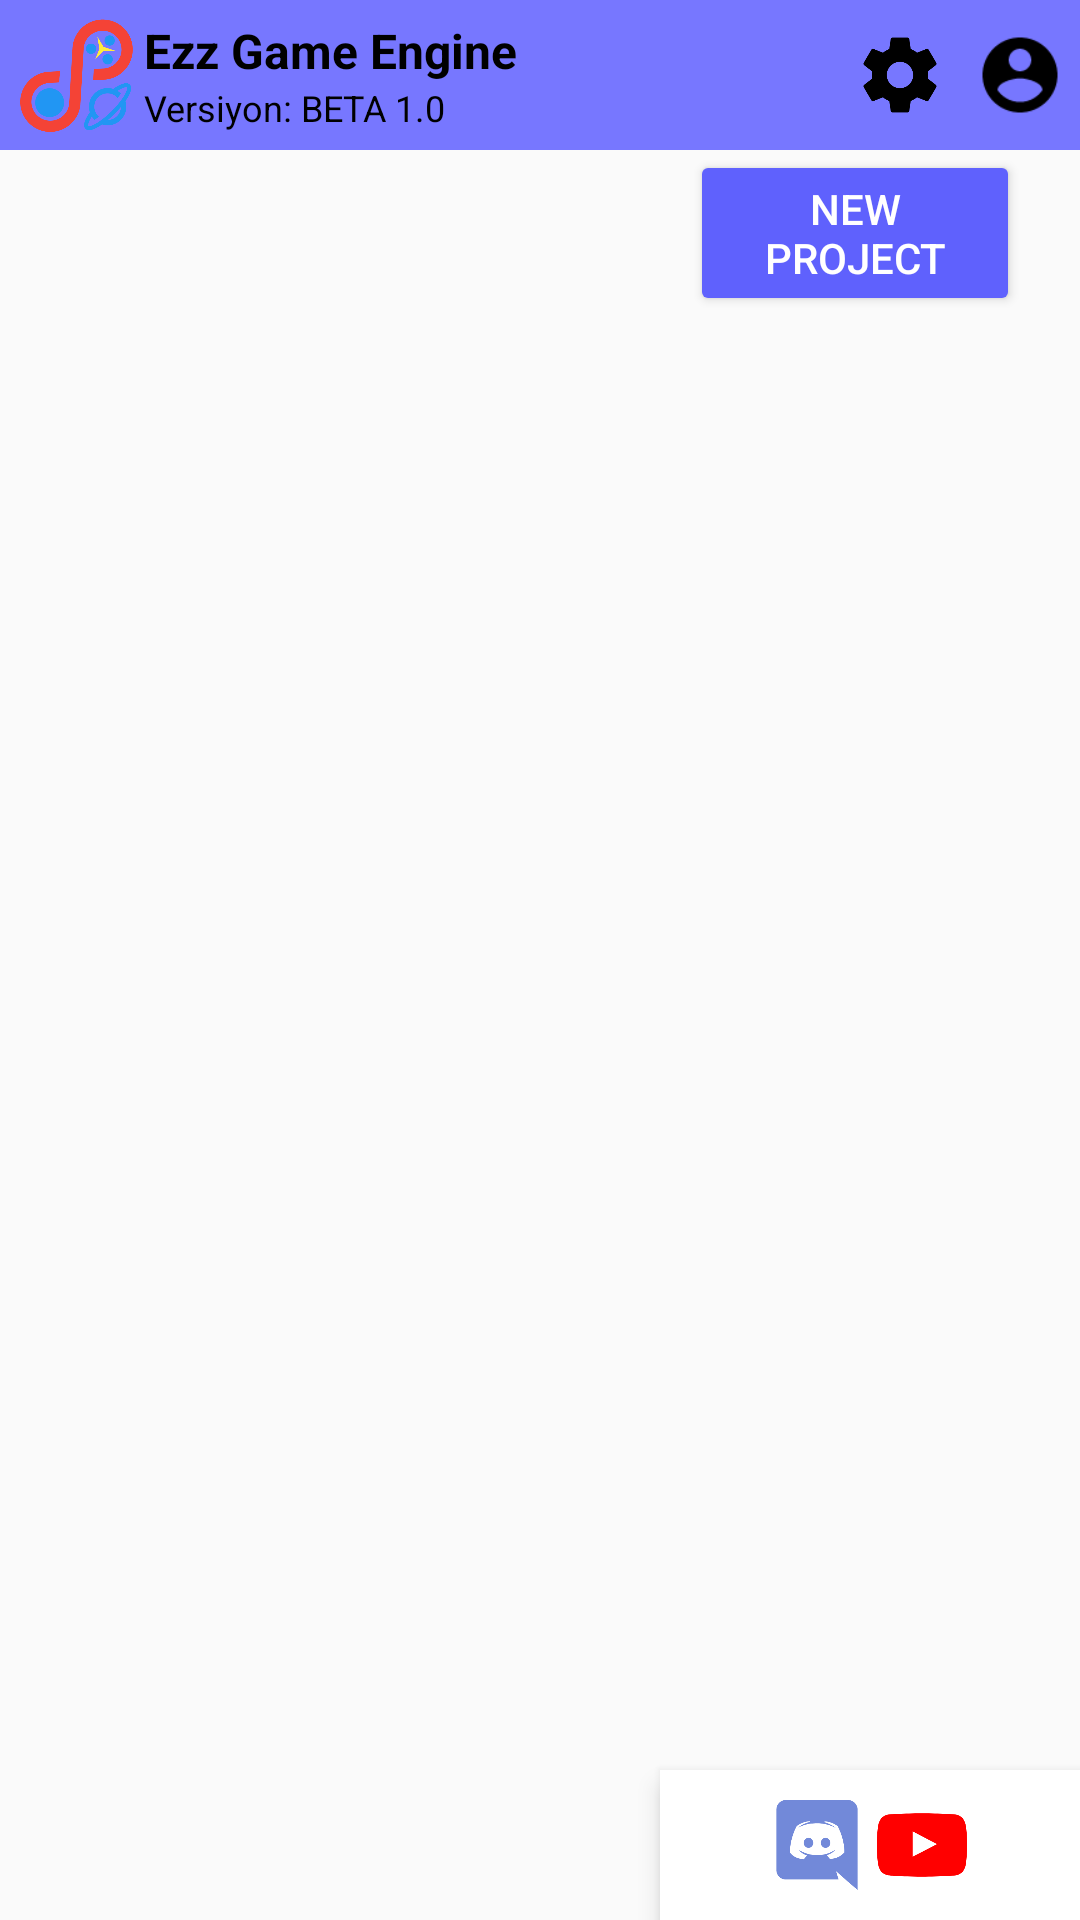

Produce the Android XML layout that renders to this screen, including the resource entries it uses.
<!-- AndroidManifest.xml: application theme NoActionBar1 -->
<!-- res/layout/activity_menu.xml -->
<?xml version="1.0" encoding="utf-8"?>
<LinearLayout
	xmlns:android="http://schemas.android.com/apk/res/android"
	android:orientation="vertical"
	android:layout_width="match_parent"
	android:layout_height="match_parent">

	<LinearLayout
		android:id="@+id/bar"
		android:orientation="horizontal"
		android:layout_width="match_parent"
		android:layout_height="50dp"
		android:background="#7777ff">

		<LinearLayout
			android:layout_width="wrap_content"
			android:layout_height="match_parent"
			android:gravity="center_vertical"
			android:layout_weight="1">
			
			<LinearLayout
				android:layout_width="5dp"
				android:layout_height="match_parent"/>
			
			<ImageView
				android:layout_width="40dp"
				android:layout_height="40dp"
				android:scaleType="fitXY"
				android:src="@drawable/app_icon"/>
			
			<LinearLayout
				android:layout_width="3dp"
				android:layout_height="match_parent"/>
			
			<LinearLayout
				android:layout_width="wrap_content"
				android:layout_height="wrap_content"
				android:orientation="vertical">
				
				<TextView
					android:layout_width="wrap_content"
					android:layout_height="wrap_content"
					android:textSize="16sp"
					android:text="Ezz Game Engine"
					android:textStyle="bold"
					android:textColor="#FF000000"/>
				
				<TextView
					android:layout_width="wrap_content"
					android:layout_height="wrap_content"
					android:textSize="12sp"
					android:text="Versiyon: BETA 1.0"
					android:textStyle="normal"
					android:textColor="#FF000000"/>
				
			</LinearLayout>
		</LinearLayout>
		<LinearLayout
			android:layout_width="wrap_content"
			android:layout_height="match_parent"
			android:gravity="right|center_vertical">
			
			<ImageView
				android:id="@+id/menuSettings"
				android:layout_width="30dp"
				android:layout_height="30dp"
				android:src="@drawable/ic_settings"
				android:scaleType="fitXY"/>
			
            <LinearLayout
                android:layout_width="10dp"
                android:layout_height="match_parent"/>
            
            <ImageView
                android:id="@+id/menuAccount"
                android:layout_width="30dp"
                android:layout_height="30dp"
                android:src="@drawable/ic_account"
				android:scaleType="fitXY"/>
            
            <LinearLayout
                android:layout_width="5dp"
                android:layout_height="match_parent"/>
            
		</LinearLayout>
		
	</LinearLayout>

	<LinearLayout
		android:layout_width="match_parent"
		android:layout_height="match_parent">

		<LinearLayout
			android:layout_width="match_parent"
			android:layout_height="match_parent"
			android:layout_weight="1">
			
			<ListView
				android:layout_height="match_parent"
				android:layout_width="match_parent"
				android:id="@+id/menuProjects"/>
			
		</LinearLayout>
		<LinearLayout
			android:layout_width="150dp"
			android:layout_height="match_parent"
			android:gravity="right"
			android:orientation="vertical">
		
			<LinearLayout
				android:layout_height="wrap_content"
				android:layout_weight="1"
				android:layout_width="150dp"
				android:orientation="vertical"
				android:gravity="center_horizontal">

				<Button
					android:layout_height="wrap_content"
					android:layout_width="110dp"
					android:backgroundTint="#FF5F61FD"
					android:textColor="#Ffffffff"
					android:text="@string/New_Project"
					android:id="@+id/menuNewProject"/>

				
				
			</LinearLayout>
			<LinearLayout
				android:id="@+id/othersLink"
				android:layout_width="140dp"
				android:layout_height="50dp"
				android:elevation="5dp"
				android:gravity="center_horizontal|center_vertical"
				android:background="#FFFFFFFF"
				android:rotation="0">
				
				<ImageView
					android:id="@+id/menuDiscord"
					android:layout_width="30dp"
					android:layout_height="30dp"
					android:scaleType="fitXY"
					android:src="@drawable/ic_discord"/>
				
				<LinearLayout
					android:layout_width="5dp"
					android:layout_height="match_parent"/>
				
				<ImageView
					android:id="@+id/menuYoutube"
					android:layout_width="30dp"
					android:layout_height="30dp"
					android:scaleType="fitXY"
					android:src="@drawable/ic_youtube"/>
					
			</LinearLayout>
		</LinearLayout>
	</LinearLayout>
</LinearLayout>
<!-- resources referenced by this layout -->
<resources>
  <!-- drawable app_icon: png bitmap (drawable, 59499 bytes) -->
  <!-- drawable ic_account: png bitmap (drawable-hdpi, 517 bytes) -->
  <!-- drawable ic_discord: png bitmap (drawable, 6178 bytes) -->
  <!-- drawable ic_settings: png bitmap (drawable, 4808 bytes) -->
  <!-- drawable ic_youtube: png bitmap (drawable, 3747 bytes) -->
  <string name="New_Project">New Project</string>
  <style name="NoActionBar1" parent="@android:style/Theme.Material.Light.NoActionBar">
          <item name="android:colorPrimaryDark">#7777ff</item>
          <item name="android:colorAccent">@color/colorAccent</item>
          <item name="android:navigationBarColor">?android:colorPrimary</item>
  	</style>
  <!-- not gathered from this repository: default colours our renderer supplied (Android Studio template values) -->
  <color name="colorAccent">#FF03DAC5</color>
</resources>
